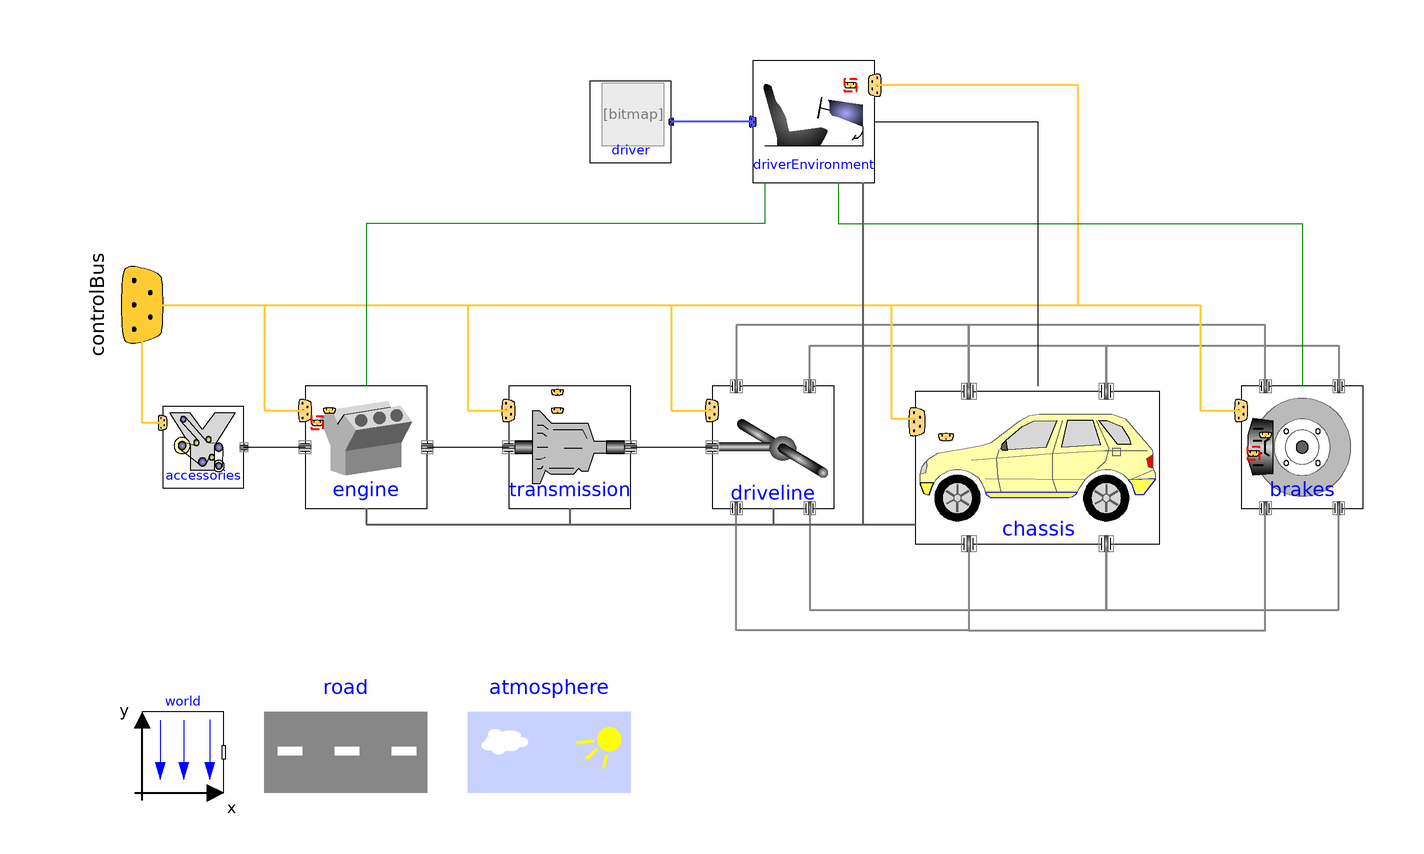

Above is the diagram view of the following Modelica model: its components placed by their Placement annotations and its connect equations drawn as lines.

model ConventionalAutomaticVehicleExternalDriver
    "Conventional automatic transmission vehicle using separate driver and driver-interface components"
    extends Modelica.Icons.Example;

    replaceable Engines.MinimalEngine engine constrainedby
      VehicleInterfaces.Engines.Interfaces.Base "Engine subsystem" annotation (
      choicesAllMatching=true,
      Dialog(group="Plant Models"),
      Placement(transformation(extent={{-110,-30},{-80,0}}, rotation=0)));
    replaceable Transmissions.SingleGearAutomaticTransmission transmission
      constrainedby
      VehicleInterfaces.Transmissions.Interfaces.BaseAutomaticTransmission
      "Transmission subsystem" annotation (
      choicesAllMatching=true,
      Dialog(group="Plant Models"),
      Placement(transformation(extent={{-60,-30},{-30,0}}, rotation=0)));
    replaceable Chassis.MinimalChassis chassis constrainedby
      VehicleInterfaces.Chassis.Interfaces.TwoAxleBase "Chassis subsystem"
      annotation (
      choicesAllMatching=true,
      Dialog(group="Plant Models"),
      Placement(transformation(extent={{40,-40},{100,0}}, rotation=0)));
    replaceable Drivelines.MinimalDriveline driveline constrainedby
      VehicleInterfaces.Drivelines.Interfaces.TwoAxleBase "Driveline subsystem"
      annotation (
      choicesAllMatching=true,
      Dialog(group="Plant Models"),
      Placement(transformation(extent={{-10,-30},{20,0}}, rotation=0)));
    replaceable Brakes.MinimalBrakes brakes constrainedby
      VehicleInterfaces.Brakes.Interfaces.TwoAxleBase "Brakes subsystem"
      annotation (
      choicesAllMatching=true,
      Dialog(group="Plant Models"),
      Placement(transformation(extent={{120,-30},{150,0}}, rotation=0)));
    replaceable Accessories.MinimalAccessories accessories constrainedby
      VehicleInterfaces.Accessories.Interfaces.Base "Accessories subsystem"
      annotation (
      choicesAllMatching=true,
      Dialog(group="Plant Models"),
      Placement(transformation(extent={{-145,-25},{-125,-5}}, rotation=0)));
    replaceable
      VehicleInterfaces.DriverEnvironments.DriveByWireAutomaticExternalDriver
      driverEnvironment constrainedby
      VehicleInterfaces.DriverEnvironments.Interfaces.BaseAutomaticTransmissionExternalDriver
      "Driver environment" annotation (
      choicesAllMatching=true,
      Dialog(group="Driver Models"),
      Placement(transformation(extent={{0,50},{30,80}}, rotation=0)));
    inner replaceable Roads.FlatRoad road constrainedby
      VehicleInterfaces.Roads.Interfaces.Base "Road model" annotation (
      choicesAllMatching=true,
      Dialog(group="Conditions"),
      Placement(transformation(extent={{-120,-100},{-80,-80}}, rotation=0)));
    inner replaceable Atmospheres.ConstantAtmosphere atmosphere constrainedby
      VehicleInterfaces.Atmospheres.Interfaces.Base "Atmospheric model"
      annotation (
      choicesAllMatching=true,
      Dialog(group="Conditions"),
      Placement(transformation(extent={{-70,-100},{-30,-80}}, rotation=0)));
    inner replaceable Modelica.Mechanics.MultiBody.World world(
      enableAnimation=false,
      n={0,0,-1},
      driveTrainMechanics3D=false)
      constrainedby Modelica.Mechanics.MultiBody.World
      "Global co-ordinate system" annotation (
      choicesAllMatching=true,
      Dialog(group="Conditions"),
      Placement(transformation(extent={{-150,-100},{-130,-80}}, rotation=0)));
  protected
    Interfaces.ControlBus controlBus "Control bus connector"
      annotation (Placement(transformation(
          origin={-150,20},
          extent={{-20,-20},{20,20}},
          rotation=90), iconTransformation(
          extent={{0,0},{0,0}},
          rotation=90,
          origin={-100,60})));
  public
    replaceable Drivers.MinimalDriver driver constrainedby
      Drivers.Interfaces.Base "Driver model"
                     annotation (
      Dialog(group="Driver Models"),
      choicesAllMatching=true,
      Placement(transformation(extent={{-40,55},{-20,75}}, rotation=0)));
  equation
    connect(accessories.engineFlange, engine.accessoryFlange) annotation (Line(
          points={{-125,-15},{-110,-15}}, color={0,0,0}));
    connect(engine.transmissionFlange, transmission.engineFlange) annotation (Line(
          points={{-80,-15},{-60,-15}}, color={0,0,0}));
    connect(transmission.drivelineFlange, driveline.transmissionFlange)
      annotation (Line(points={{-30,-15},{-10,-15}}, color={0,0,0}));
    connect(chassis.wheelHub_2, driveline.wheelHub_2) annotation (Line(
        points={{53.125,0},{53.125,15},{-4,15},{-4,0}},
        color={135,135,135},
        thickness=0.5));
    connect(driveline.wheelHub_4, chassis.wheelHub_4) annotation (Line(
        points={{14,0},{14,10},{86.875,10},{86.875,0}},
        color={135,135,135},
        thickness=0.5));
    connect(chassis.wheelHub_4, brakes.wheelHub_4) annotation (Line(
        points={{86.875,0},{86.875,10},{144,10},{144,0}},
        color={135,135,135},
        thickness=0.5));
    connect(brakes.wheelHub_2, chassis.wheelHub_2) annotation (Line(
        points={{126,0},{126,15},{53.125,15},{53.125,0}},
        color={135,135,135},
        thickness=0.5));
    connect(driveline.wheelHub_3, chassis.wheelHub_3) annotation (Line(
        points={{14,-30},{14,-55},{86.875,-55},{86.875,-40}},
        color={135,135,135},
        thickness=0.5));
    connect(chassis.wheelHub_1, driveline.wheelHub_1) annotation (Line(
        points={{53.125,-40},{53.125,-60},{-4,-60},{-4,-30}},
        color={135,135,135},
        thickness=0.5));
    connect(chassis.wheelHub_3, brakes.wheelHub_3) annotation (Line(
        points={{86.875,-40},{86.875,-55},{144,-55},{144,-30}},
        color={135,135,135},
        thickness=0.5));
    connect(chassis.wheelHub_1, brakes.wheelHub_1) annotation (Line(
        points={{53.125,-40},{53.125,-60},{126,-60},{126,-30}},
        color={135,135,135},
        thickness=0.5));
    connect(controlBus, engine.controlBus) annotation (Line(
        points={{-150,20},{-120,20},{-120,-6},{-110,-6}},
        color={255,204,51},
        thickness=0.5));
    connect(controlBus, transmission.controlBus) annotation (Line(
        points={{-150,20},{-70,20},{-70,-6},{-60,-6}},
        color={255,204,51},
        thickness=0.5));
    connect(controlBus, driveline.controlBus) annotation (Line(
        points={{-150,20},{-20,20},{-20,-6},{-10,-6}},
        color={255,204,51},
        thickness=0.5));
    connect(controlBus, chassis.controlBus) annotation (Line(
        points={{-150,20},{34,20},{34,-8},{40.375,-8}},
        color={255,204,51},
        thickness=0.5));
    connect(controlBus, brakes.controlBus) annotation (Line(
        points={{-150,20},{110,20},{110,-6},{120,-6}},
        color={255,204,51},
        thickness=0.5));
    connect(accessories.controlBus, controlBus) annotation (Line(
        points={{-145,-9},{-150,-9},{-150,20}},
        color={255,204,51},
        thickness=0.5));
    connect(controlBus, driverEnvironment.controlBus) annotation (Line(
        points={{-150,20},{80,20},{80,74},{30,74}},
        color={255,204,51},
        thickness=0.5));
    connect(driveline.drivelineMount, chassis.chassisFrame) annotation (Line(
        points={{5,-30},{5,-34},{40,-34}},
        color={95,95,95},
        thickness=0.5));
    connect(transmission.transmissionMount, chassis.chassisFrame) annotation (Line(
        points={{-45,-30},{-45,-34},{40,-34}},
        color={95,95,95},
        thickness=0.5));
    connect(engine.engineMount, chassis.chassisFrame) annotation (Line(
        points={{-95,-30},{-95,-34},{40,-34}},
        color={95,95,95},
        thickness=0.5));
    connect(driverEnvironment.acceleratorPedal, engine.acceleratorPedal)
      annotation (Line(points={{3,50},{3,40},{-95,40},{-95,0}}, color={0,127,0}));
    connect(driverEnvironment.brakePedal, brakes.brakePedal) annotation (Line(
          points={{21,50},{21,40},{135,40},{135,0}}, color={0,127,0}));
    connect(driverEnvironment.steeringWheel, chassis.steeringWheel) annotation (Line(
          points={{30,65},{70,65},{70,0}}, color={0,0,0}));
    connect(driverEnvironment.chassisFrame, chassis.chassisFrame) annotation (Line(
        points={{27,50},{27,-34},{40,-34}},
        color={95,95,95},
        thickness=0.5));

    connect(driverEnvironment.driverInterface, driver.driverInterface)
      annotation (Line(
        points={{0,65},{-20,65}},
        color={85,85,255},
        thickness=0.5,
        smooth=Smooth.None));
    annotation (
      Diagram(coordinateSystem(
          preserveAspectRatio=true,
          extent={{-160,-100},{160,100}},
          grid={1,1},
          initialScale=0.1), graphics),
      Icon(coordinateSystem(
          preserveAspectRatio=true,
          extent={{-100,-100},{100,100}},
          grid={2,2}), graphics),
      Documentation(info="<html>
<p>Example model architecture of a passenger car with an automatic transmission and a driver model that is defined separately from the driverEnvironment.  In this architecture variant the PowerTrain systems are rigidly mounted to the chassis when MultiBody effects are included.</p>
</html>"),
      experiment(StopTime=10));
  end ConventionalAutomaticVehicleExternalDriver;